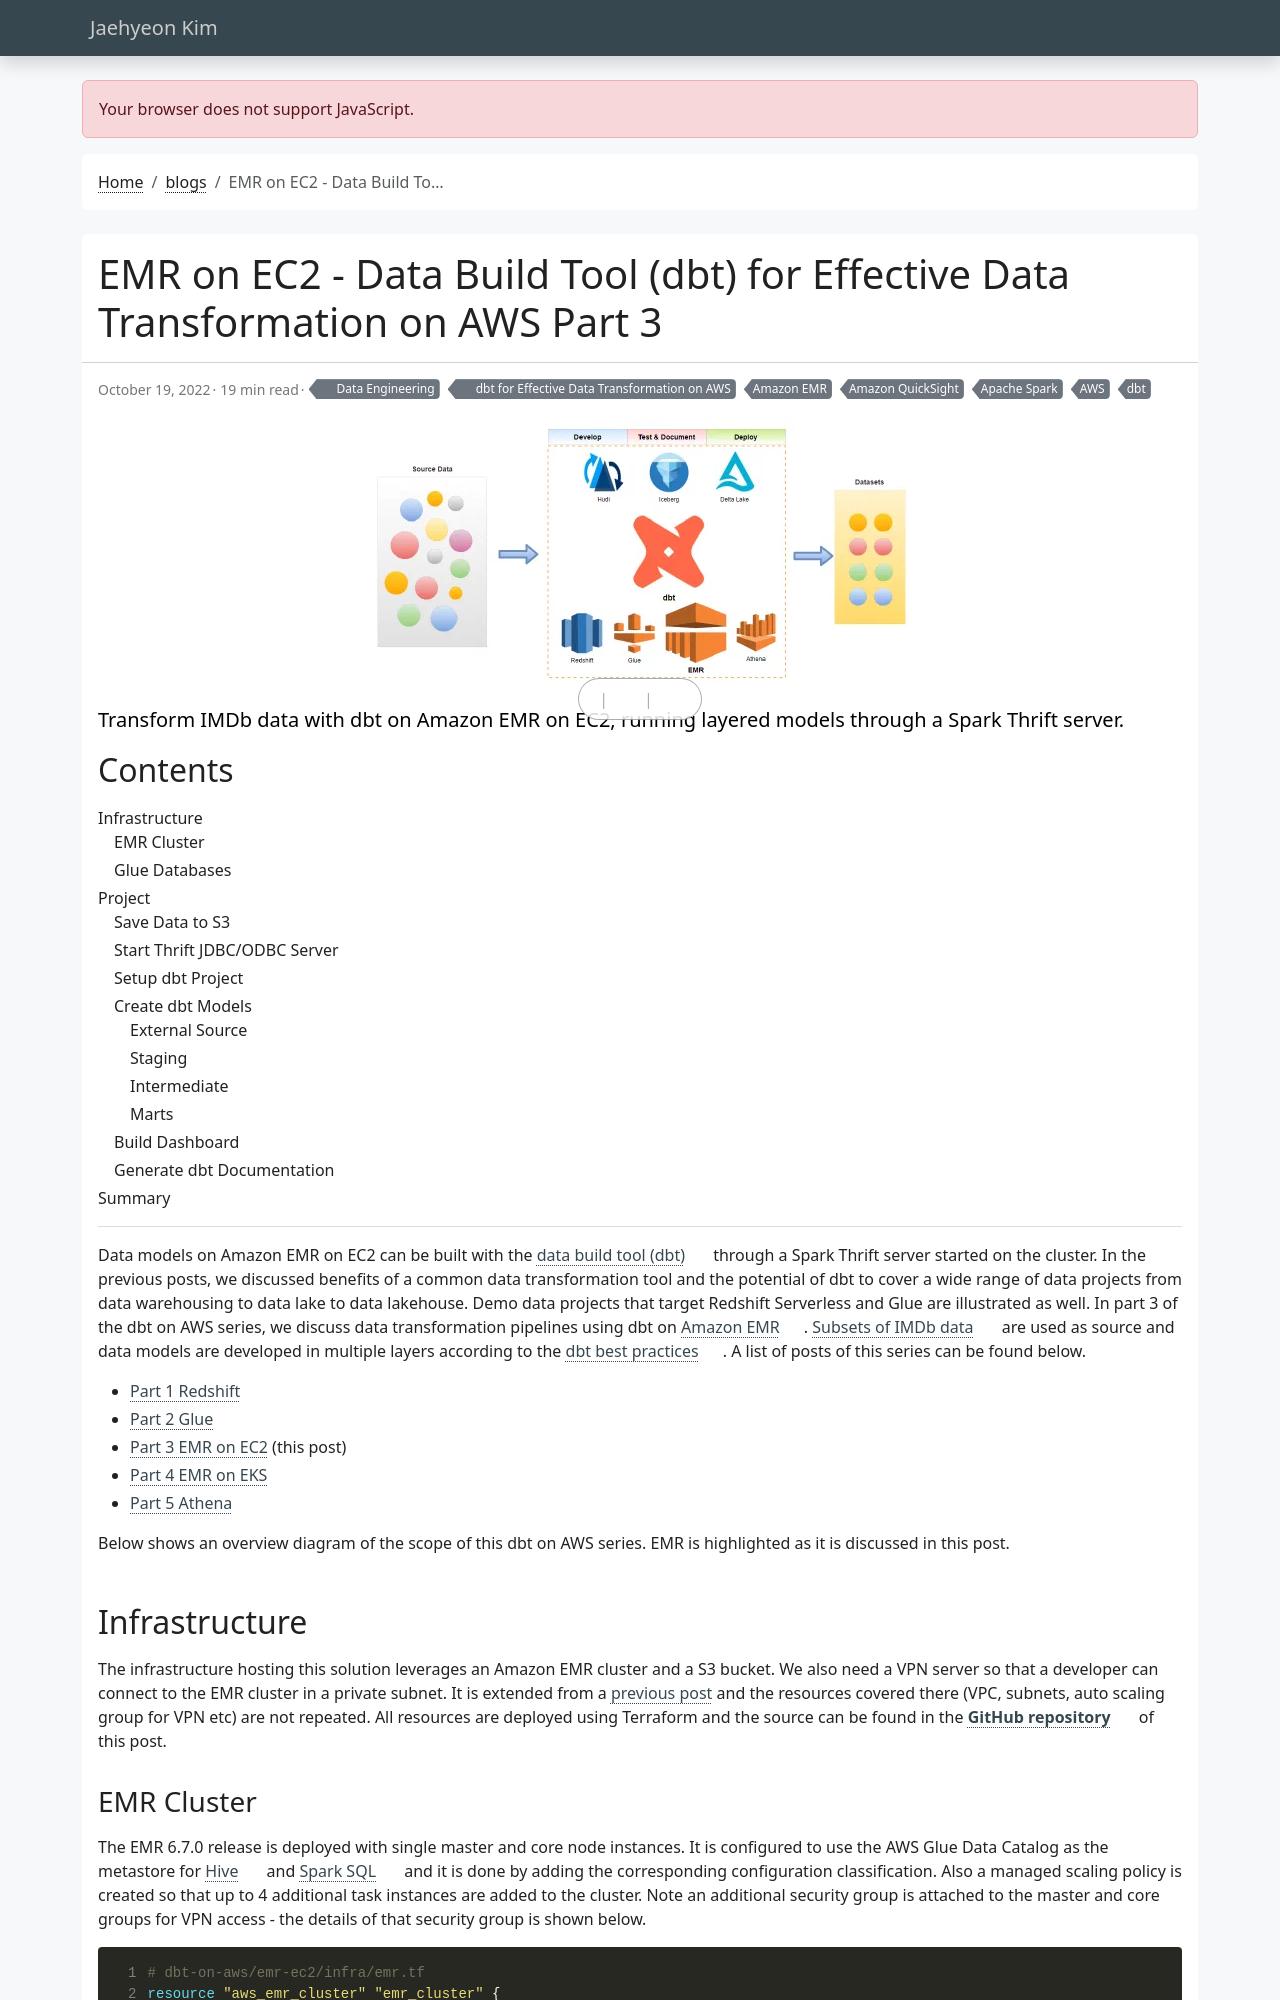

repository: jaehyeon-kim/jaehyeon-kim.github.io · page: blog/2022-10-19-dbt-on-aws-part-3-emr-ec2/index.html · generator: jekyll

---
title: EMR on EC2 - Data Build Tool (dbt) for Effective Data Transformation on AWS Part 3
date: 2022-10-19
draft: false
featured: false
comment: true
toc: true
series:
  - dbt for Effective Data Transformation on AWS
categories:
  - Data Engineering
tags: 
  - AWS
  - Amazon EMR
  - Amazon QuickSight
  - Apache Spark
  - dbt
cevo: 20
description: "Transform IMDb data with dbt on Amazon EMR on EC2, running layered models through a Spark Thrift server."
---
Data models on Amazon EMR on EC2 can be built with the [data build tool (dbt)](https://docs.getdbt.com/docs/introduction) through a Spark Thrift server started on the cluster. In the previous posts, we discussed benefits of a common data transformation tool and the potential of dbt to cover a wide range of data projects from data warehousing to data lake to data lakehouse. Demo data projects that target Redshift Serverless and Glue are illustrated as well. In part 3 of the dbt on AWS series, we discuss data transformation pipelines using dbt on [Amazon EMR](https://aws.amazon.com/emr/). [Subsets of IMDb data](https://data.imdb.com/non-commercial-datasets/) are used as source and data models are developed in multiple layers according to the [dbt best practices](https://docs.getdbt.com/guides/best-practices/how-we-structure/1-guide-overview). A list of posts of this series can be found below.

* [Part 1 Redshift](/blog/2022-09-28-dbt-on-aws-part-1-redshift/)
* [Part 2 Glue](/blog/2022-10-09-dbt-on-aws-part-2-glue/)
* [Part 3 EMR on EC2](#) (this post)
* [Part 4 EMR on EKS](/blog/2022-11-01-dbt-on-aws-part-4-emr-eks/)
* [Part 5 Athena](/blog/2022-12-06-dbt-on-aws-part-5-athena/)

Below shows an overview diagram of the scope of this dbt on AWS series. EMR is highlighted as it is discussed in this post.



## Infrastructure

The infrastructure hosting this solution leverages an Amazon EMR cluster and a S3 bucket. We also need a VPN server so that a developer can connect to the EMR cluster in a private subnet. It is extended from a [previous post](/blog/2022-02-06-dev-infra-terraform/) and the resources covered there (VPC, subnets, auto scaling group for VPN etc) are not repeated. All resources are deployed using Terraform and the source can be found in the [**GitHub repository**](https://github.com/jaehyeon-kim/dbt-on-aws) of this post.
